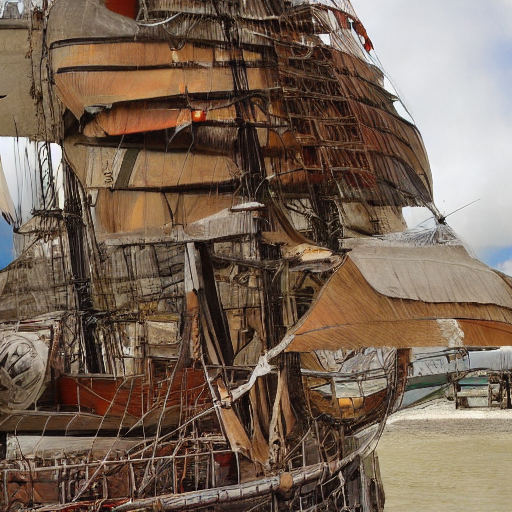
Generation parameters embedded in this image by AUTOMATIC1111 Stable Diffusion web UI or a fork of it (Forge, ...) (PNG 'parameters' text chunk):
pirate ship, a ship that is manned by pirates
Steps: 50, Sampler: DDIM, CFG scale: 2, Seed: 1947265, Size: 512x512, Model hash: fe4efff1e1, Model: sd-v1-4, Version: v1.7.0